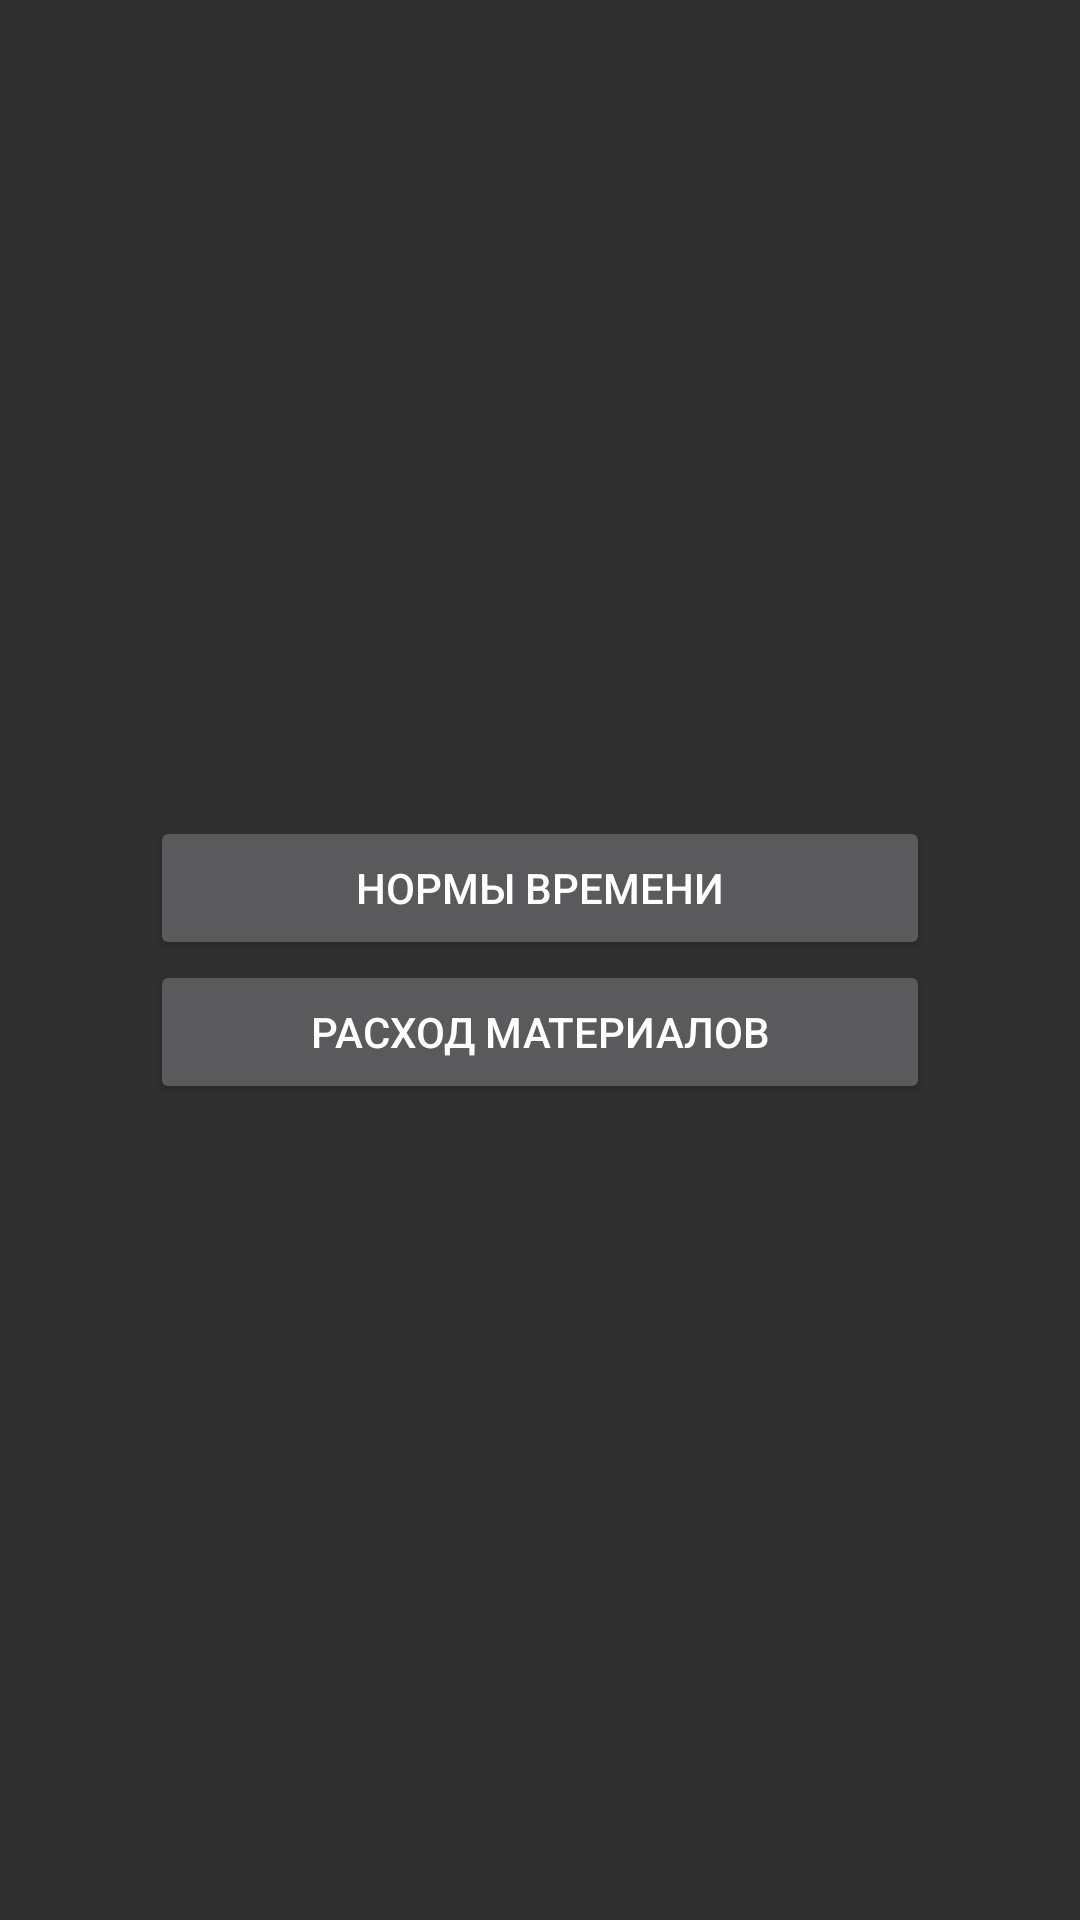

The Android layout XML behind this screen, and the referenced resources:
<!-- AndroidManifest.xml: activity theme AppTheme -->
<!-- res/layout/activity_start.xml -->
<?xml version="1.0" encoding="utf-8"?>
<FrameLayout xmlns:android="http://schemas.android.com/apk/res/android"
    xmlns:app="http://schemas.android.com/apk/res-auto"
    xmlns:tools="http://schemas.android.com/tools"
    android:layout_width="match_parent"
    android:layout_height="match_parent"
    tools:context=".StartActivity">

    <LinearLayout
        android:layout_width="match_parent"
        android:layout_height="wrap_content"
        android:orientation="vertical"
        android:layout_gravity="center_vertical">

        <Button
            android:id="@+id/btnTimeNorms"
            android:text="Нормы времени"
            android:layout_width="match_parent"
            android:layout_height="match_parent"
            android:layout_marginHorizontal="50dp"/>

        <Button
            android:id="@+id/btnMaterialConsumption"
            android:text="Расход материалов"
            android:layout_width="match_parent"
            android:layout_height="match_parent"
            android:layout_marginHorizontal="50dp"/>
    </LinearLayout>
</FrameLayout>
<!-- resources referenced by this layout -->
<resources>
  <style name="AppTheme" parent="Theme.AppCompat">
          
          
          <item name="colorPrimary">@color/colorPrimary</item>
          <item name="colorPrimaryDark">@color/colorPrimaryDark</item>
          <item name="colorAccent">@color/colorAccent</item>
      </style>
  <color name="colorPrimary">#808080</color>
  <color name="colorPrimaryDark">#323232</color>
  <color name="colorAccent">#03DAC5</color>
</resources>
